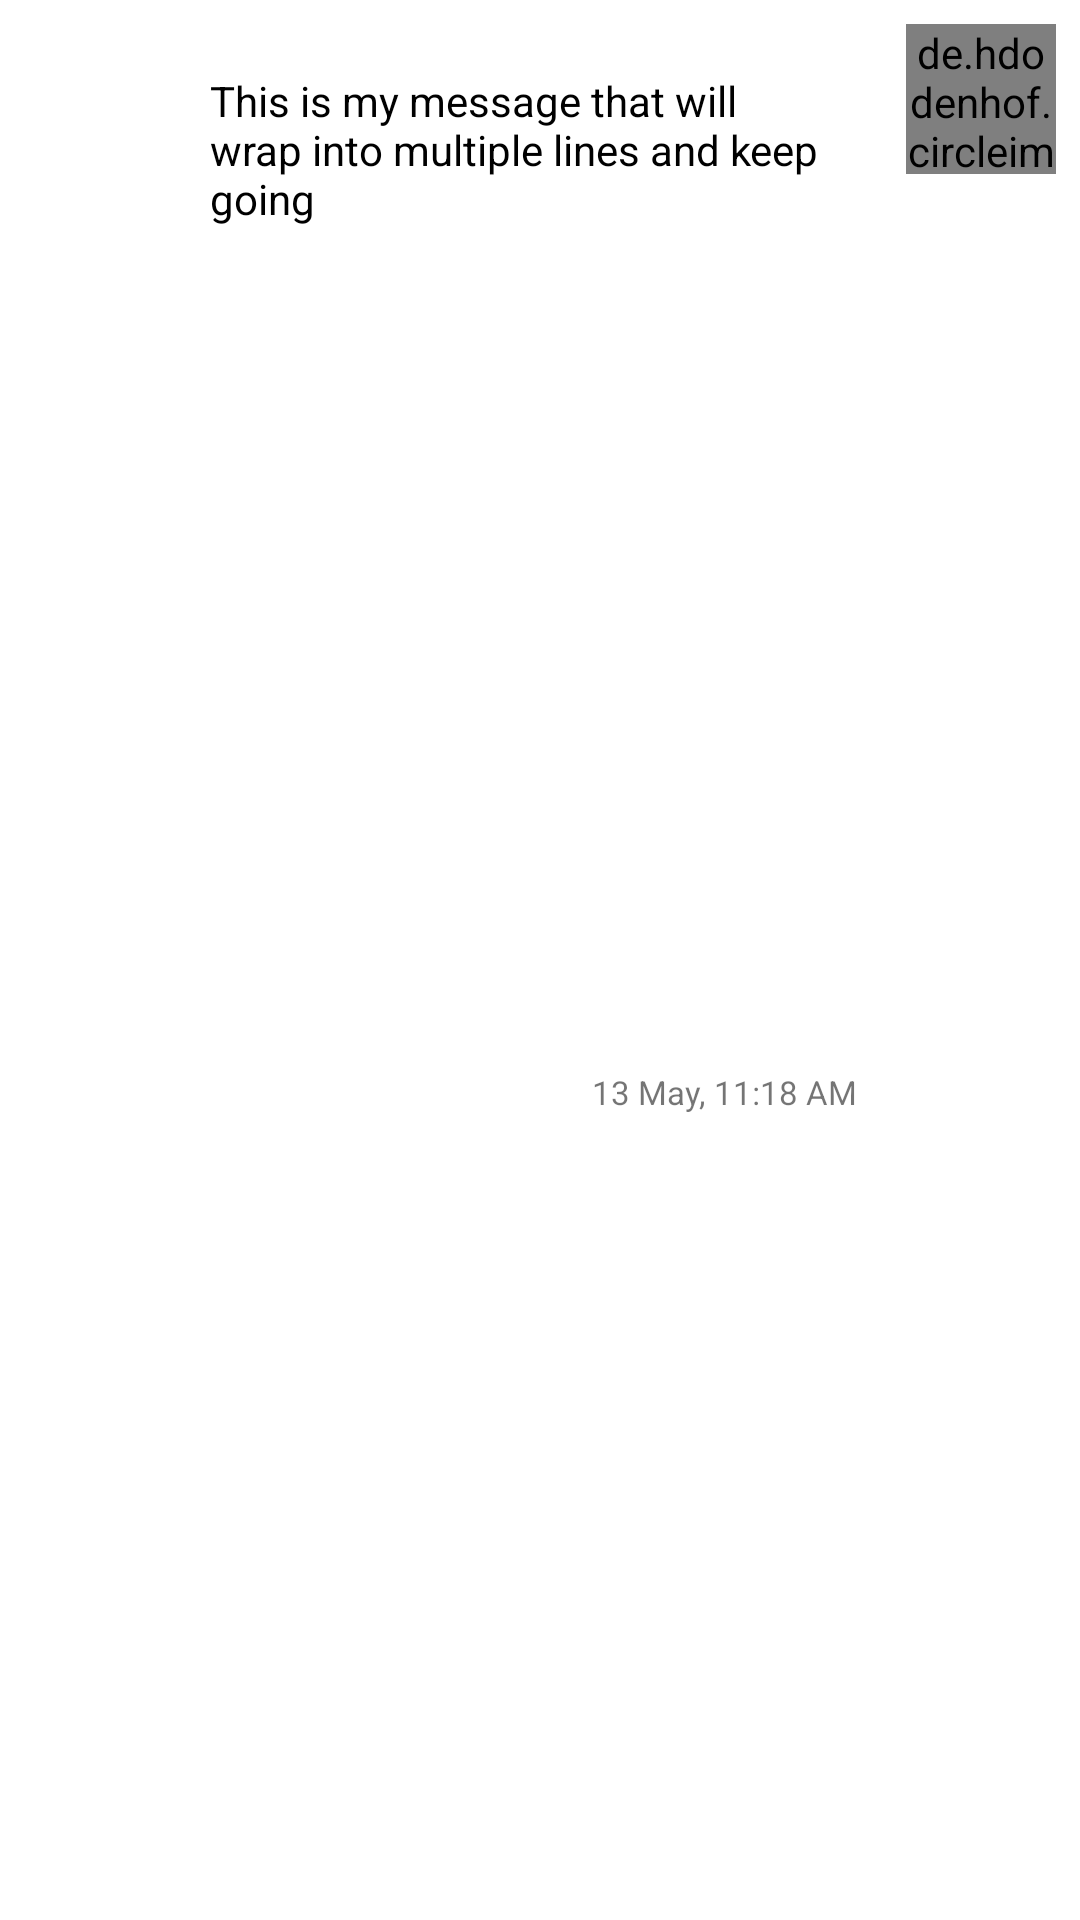

Reconstruct the res/layout file that produces this screen, plus the resources it refers to.
<!-- AndroidManifest.xml: application theme Theme.FriendChat -->
<!-- res/layout/chat_from_row.xml -->
<?xml version="1.0" encoding="utf-8"?>
<androidx.constraintlayout.widget.ConstraintLayout
    xmlns:android="http://schemas.android.com/apk/res/android"
    xmlns:app="http://schemas.android.com/apk/res-auto"
    xmlns:tools="http://schemas.android.com/tools"
    android:layout_width="match_parent"
    android:layout_height="wrap_content"
    android:layout_marginBottom="12dp">

    <TextView
        android:id="@+id/textview_from_row"
        android:layout_width="wrap_content"
        android:layout_height="wrap_content"
        android:layout_marginEnd="8dp"
        android:layout_marginTop="8dp"
        android:background="@drawable/shape_bg_outgoing_bubble"
        android:maxWidth="240dp"
        android:paddingBottom="8dp"
        android:paddingEnd="20dp"
        android:paddingStart="16dp"
        android:paddingTop="8dp"
        android:text="This is my message that will wrap into multiple lines and keep going"
        android:textColor="@color/black"
        app:layout_constraintEnd_toStartOf="@+id/imageview_chat_from_row"
        app:layout_constraintTop_toTopOf="@+id/imageview_chat_from_row"/>

    <ImageView
        android:id="@+id/img_chat_from"
        android:layout_width="160dp"
        android:layout_height="120dp"
        android:scaleType="centerCrop"
        android:visibility="gone"
        android:layout_marginEnd="5dp"
        app:layout_constraintEnd_toEndOf="@+id/textview_from_row"
        app:layout_constraintTop_toBottomOf="@+id/textview_from_row"/>

    <TextView
        android:id="@+id/from_msg_time"
        android:layout_width="wrap_content"
        android:layout_height="wrap_content"
        android:layout_marginEnd="8dp"
        android:layout_marginTop="4dp"
        android:text="13 May, 11:18 AM"
        android:textSize="11sp"
        app:layout_constraintBottom_toBottomOf="parent"
        app:layout_constraintEnd_toEndOf="@+id/img_chat_from"
        app:layout_constraintTop_toBottomOf="@+id/img_chat_from"/>

    <de.hdodenhof.circleimageview.CircleImageView
        android:id="@+id/imageview_chat_from_row"
        android:layout_width="50dp"
        android:layout_height="50dp"
        android:layout_marginEnd="8dp"
        android:layout_marginTop="8dp"
        android:src="@drawable/no_image2"
        app:civ_border_color="@android:color/black"
        app:layout_constraintEnd_toEndOf="parent"
        app:layout_constraintTop_toTopOf="parent"/>

</androidx.constraintlayout.widget.ConstraintLayout>
<!-- resources referenced by this layout -->
<resources>
  <color name="black">#FF000000</color>
  <!-- drawable shape_bg_outgoing_bubble (drawable) -->
  <?xml version="1.0" encoding="utf-8"?>
  <layer-list xmlns:android="http://schemas.android.com/apk/res/android">
      <item>
          <rotate
              android:fromDegrees="50"
              android:pivotX="100%"
              android:pivotY="0%"
              android:toDegrees="0" >
              <shape android:shape="rectangle" >
                  <solid android:color="@color/white" />
              </shape>
          </rotate>
      </item>
      <item android:right="10dp">
          <shape android:shape="rectangle" >
              <solid android:color="@color/white" />
              <corners
                  android:bottomLeftRadius="6dp"
                  android:bottomRightRadius="6dp"
                  android:topLeftRadius="6dp"/>
          </shape>
      </item>
  </layer-list>
  <style name="Theme.FriendChat" parent="Theme.MaterialComponents.DayNight.DarkActionBar">
          
          <item name="colorPrimary">@color/colorPrimary</item>
          <item name="colorPrimaryDark">@color/colorPrimaryDark</item>
          <item name="colorAccent">@color/colorAccent</item>
          <item name="colorPrimaryVariant">@color/purple_700</item>
          <item name="colorOnPrimary">@color/white</item>
          
          <item name="colorSecondary">@color/teal_200</item>
          <item name="colorSecondaryVariant">@color/teal_700</item>
          <item name="colorOnSecondary">@color/black</item>
          
      </style>
  <color name="white">#FFFFFFFF</color>
  <color name="colorPrimary">#0099ff</color>
  <color name="colorPrimaryDark">#FF000000</color>
  <color name="colorAccent">#FFFFFF</color>
  <color name="purple_700">#0099ff</color>
  <color name="teal_200">#FF03DAC5</color>
  <color name="teal_700">#FF018786</color>
</resources>
